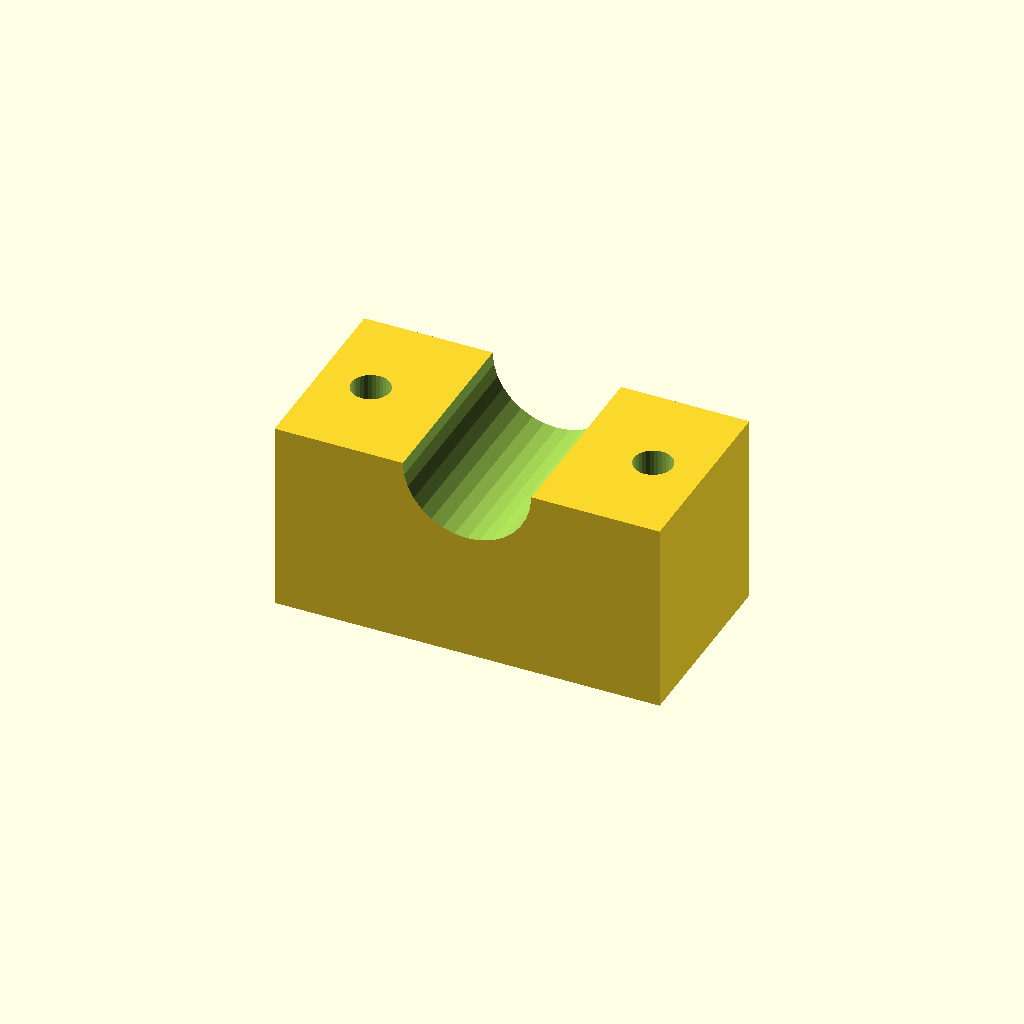
Cell 1: the model at its default parameters.
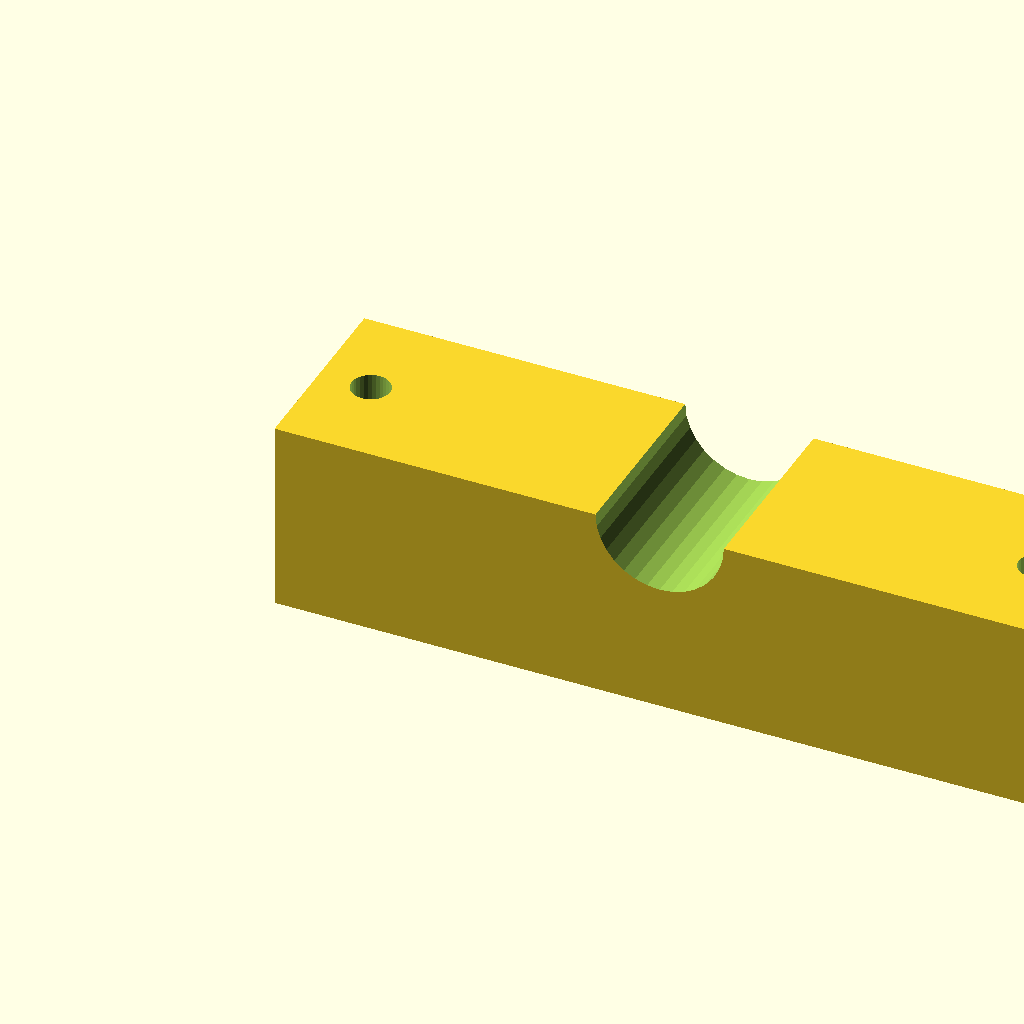
Cell 2: the same model with blk_l = 120.
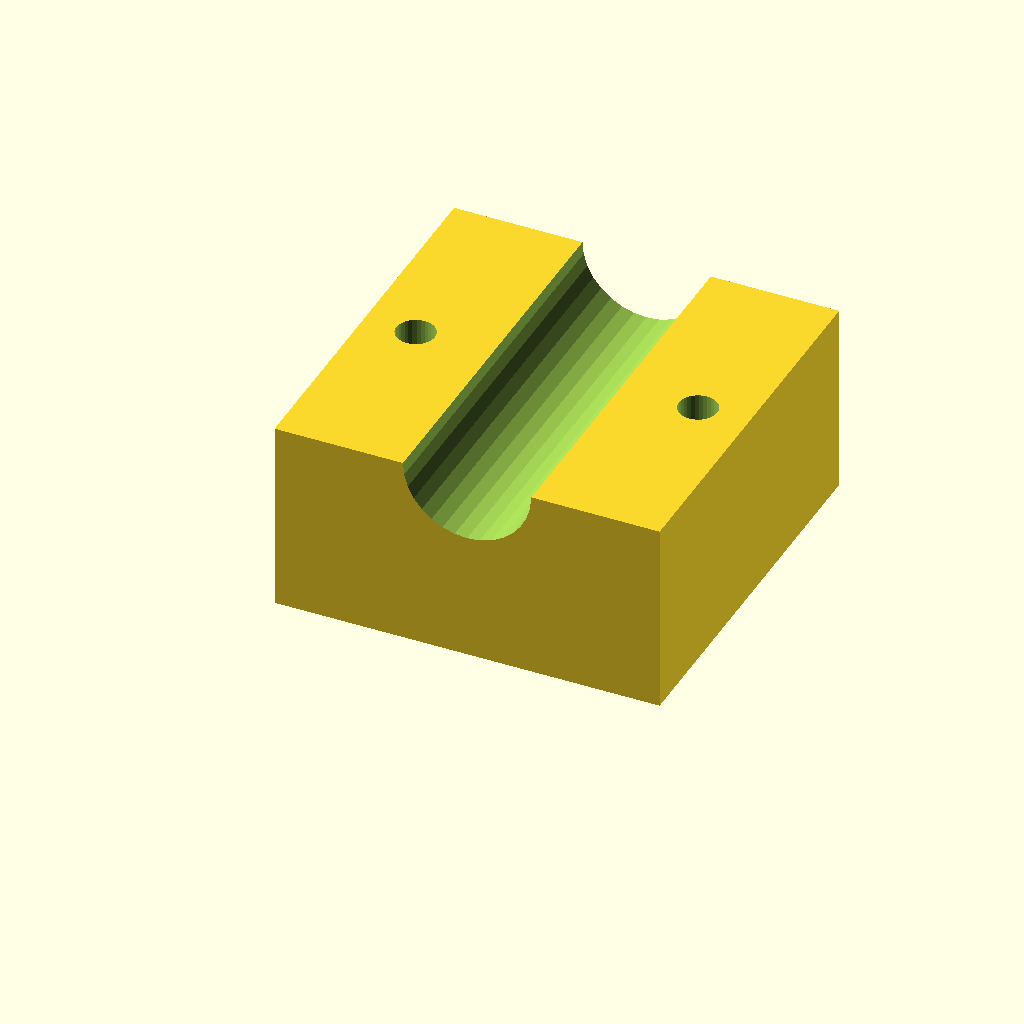
Cell 3 — blk_w set to 60, the other parameters unchanged.
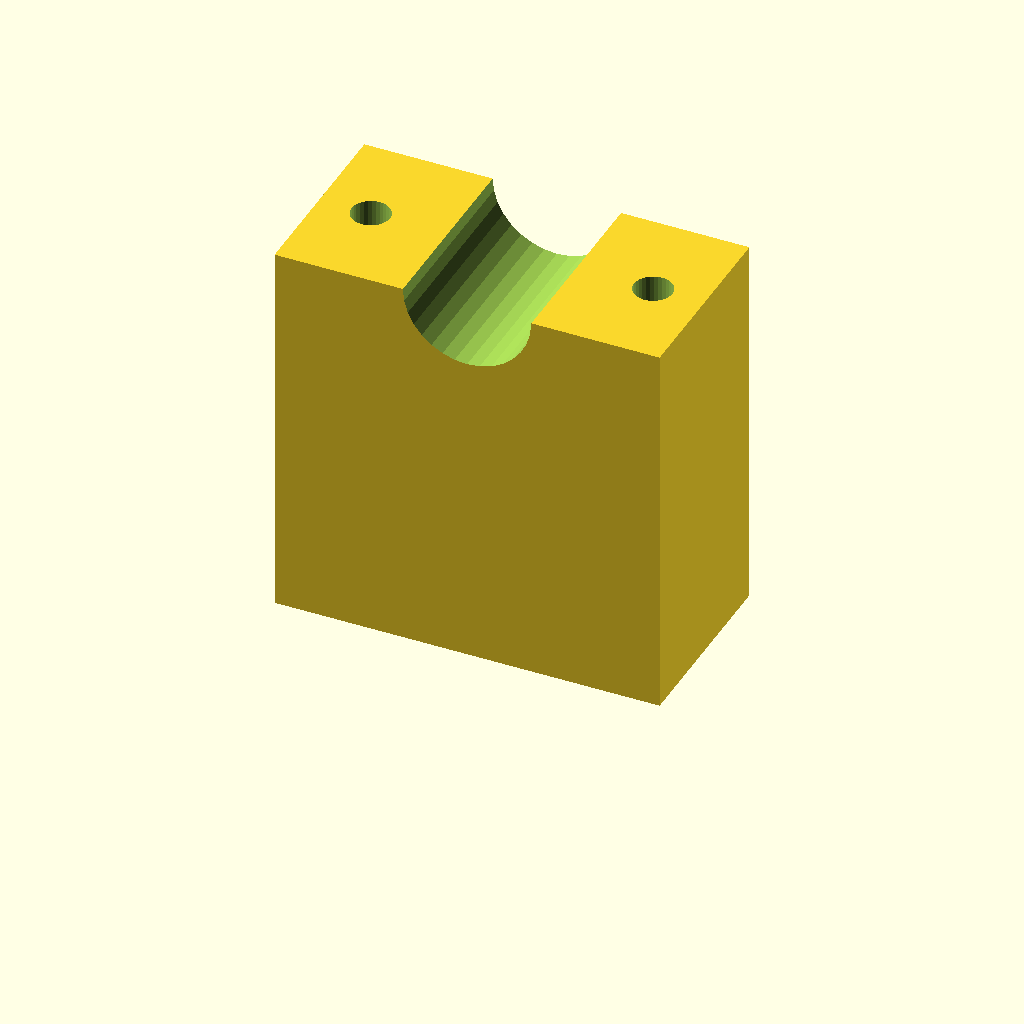
Cell 4: the same model with blk_h = 60.
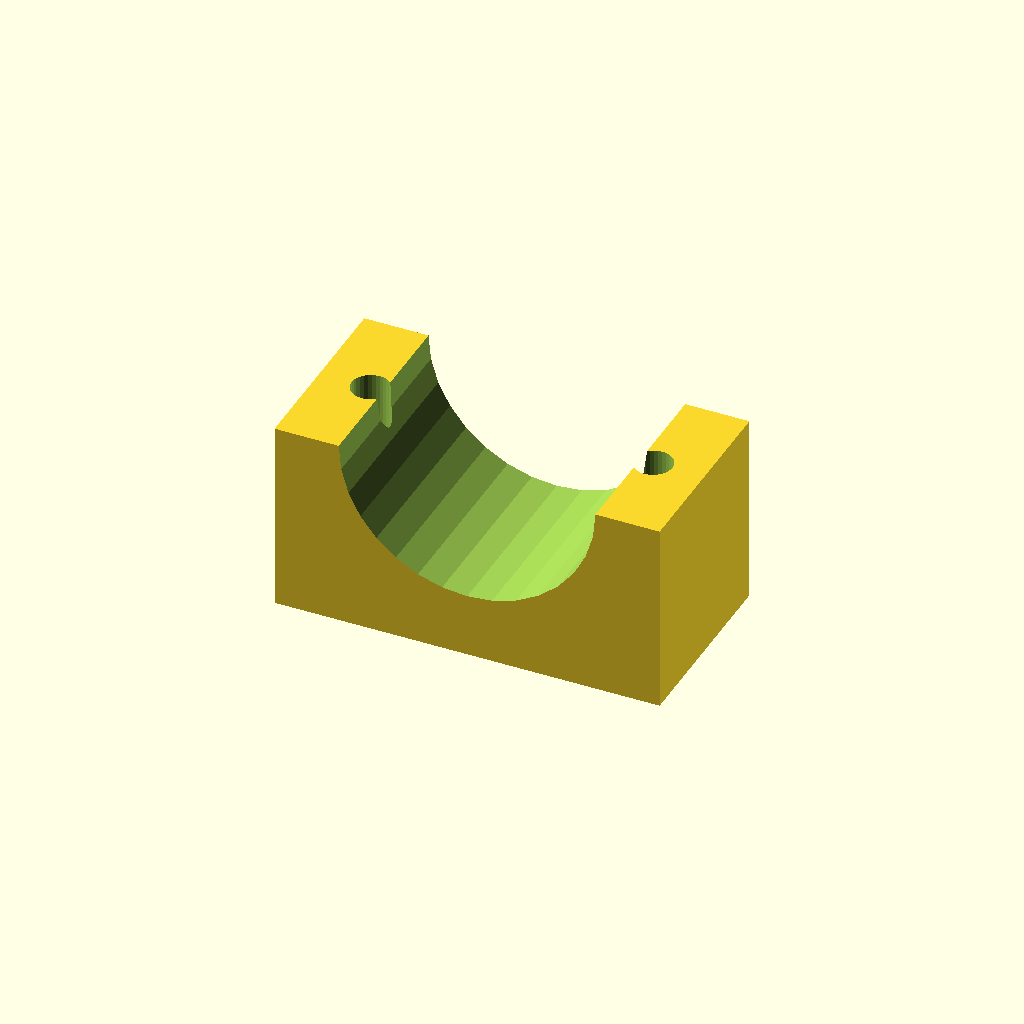
Cell 5: the same model with clamp_r = 20.
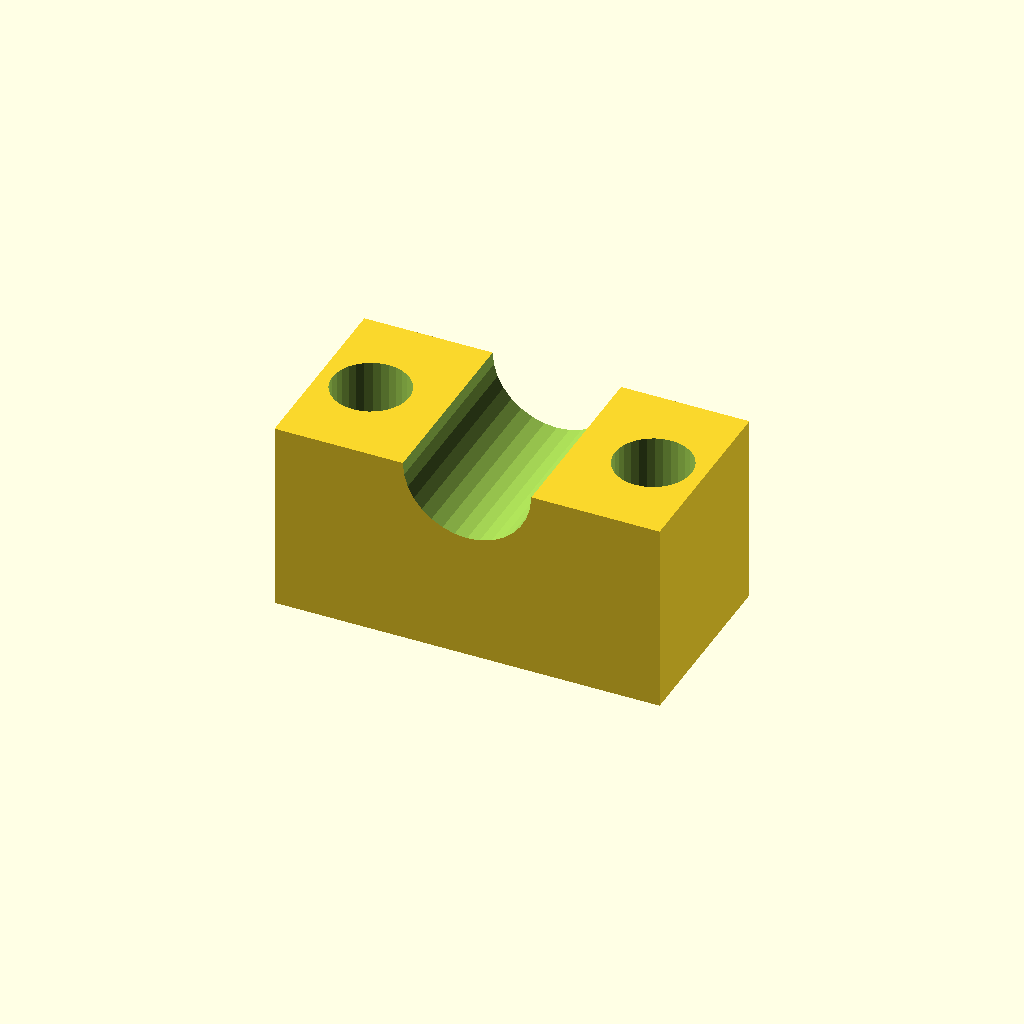
Cell 6: hole_r = 6 (everything else at default).
One fixed orthographic camera (rotation 55°, 0°, 25°; colour scheme Cornfield) for every cell.
The OpenSCAD source (optional_data/data/solid3/saddleclamp/part_0050.scad):
$fn = 32;

// ----------------------------------------------------------------------
// Saddle clamp: plain shaft clamp
// ----------------------------------------------------------------------

// --- parameters (mm) ---
blk_l = 60;               // block length, X
blk_w = 30;               // block width, Y
blk_h = 30;               // block height
clamp_r = 10;             // shaft groove radius
hole_r = 3;               // bolt hole radius
hole_m = 8;               // bolt hole margin from the ends

saw_depth = clamp_r + 3;  // saw kerf depth

difference() {
  cube([blk_l, blk_w, blk_h]);
  translate([blk_l / 2, -1, blk_h])
    rotate([-90, 0, 0])
      cylinder(h = blk_w + 2, r = clamp_r);
  for (sx = [0, 1])
    translate([sx ? blk_l - hole_m : hole_m, blk_w / 2, -1])
      cylinder(r = hole_r, h = blk_h + 2);
}
Parameter table extracted from the source (name, type, default, range or options):
blk_l: number, default 60
blk_w: number, default 30
blk_h: number, default 30
clamp_r: number, default 10
hole_r: number, default 3
hole_m: number, default 8
